Run: headless pygame with SDL's dummy video driver; simulated clock (each Clock.tick advances the game by its frame time, no real sleeping); random seed 0; keys injected as events and as key.get_pressed() state; no mouse input.
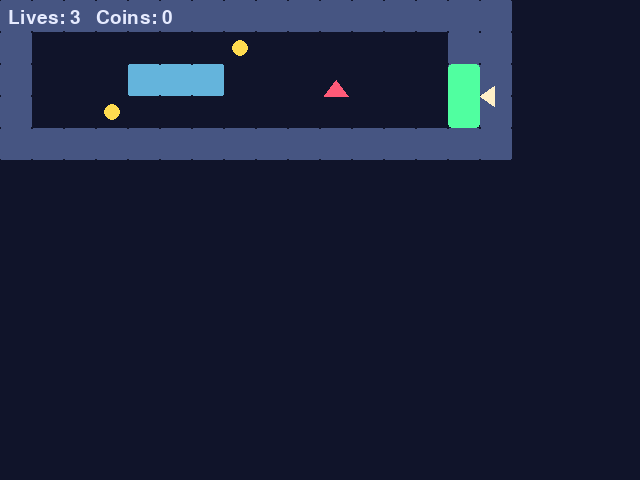
Frame 1 of 4 · flips 1–60 · no input
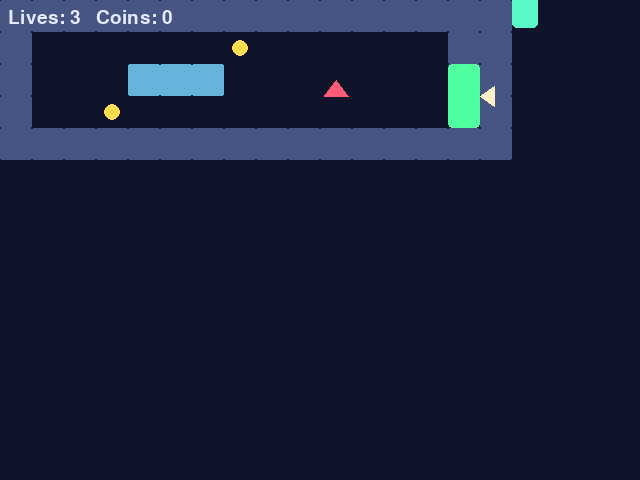
Frame 2 of 4 · flips 61–180 · tapped SPACE, RETURN · held RIGHT (→), D
Frame 3 of 4 · flips 181–300 · held DOWN (↓), S · screen same as frame 1, image omitted
Frame 4 of 4 · flips 301–420 · held LEFT (←), A, UP (↑), W · screen unchanged from frame 3, image omitted

The pygame program that drew these frames:

# game.py — Lesson 5.27: Leap Lands — coins, spikes & lives (solution)
import pygame

pygame.init()

TILE = 32
WIDTH, HEIGHT = 640, 480
screen = pygame.display.set_mode((WIDTH, HEIGHT))
pygame.display.set_caption("Leap Lands — Hazard Bloom")

clock = pygame.time.Clock()
font = pygame.font.Font(None, 28)

LEVEL = [
    "################",
    "#S     C      ##",
    "#   ===   ^   ##",
    "#  C          F#",
    "################",
]

PLAYER_W, PLAYER_H = 26, 34
MOVE_SPEED = 260
GRAVITY = 1150
JUMP_V = -400
START_LIVES = 3

SOLID = {"#", "="}


def build_level(rows: list[str]) -> tuple[list[pygame.Rect], list[pygame.Rect], list[pygame.Rect], pygame.Rect, pygame.Rect]:
    solids: list[pygame.Rect] = []
    coins: list[pygame.Rect] = []
    spikes: list[pygame.Rect] = []
    spawn = pygame.Rect(64, 200, PLAYER_W, PLAYER_H)
    flag = pygame.Rect(0, 0, TILE, TILE * 2)
    for row_i, row in enumerate(rows):
        for col_i, ch in enumerate(row):
            x, y = col_i * TILE, row_i * TILE
            if ch in SOLID:
                solids.append(pygame.Rect(x, y, TILE, TILE))
            elif ch == "C":
                coins.append(pygame.Rect(x + 8, y + 8, TILE - 16, TILE - 16))
            elif ch == "^":
                spikes.append(pygame.Rect(x + 4, y + TILE // 2, TILE - 8, TILE // 2))
            elif ch == "S":
                spawn = pygame.Rect(x, y - PLAYER_H + TILE, PLAYER_W, PLAYER_H)
            elif ch == "F":
                flag = pygame.Rect(x, y - TILE, TILE, TILE * 2)
    return solids, coins, spikes, spawn, flag


def move_and_resolve(rect: pygame.Rect, solids: list[pygame.Rect], dx: float, dy: float) -> tuple[pygame.Rect, bool]:
    on_ground = False
    rect.x += int(dx)
    for tile in solids:
        if rect.colliderect(tile):
            if dx > 0:
                rect.right = tile.left
            elif dx < 0:
                rect.left = tile.right
    rect.y += int(dy)
    for tile in solids:
        if rect.colliderect(tile):
            if dy > 0:
                rect.bottom = tile.top
                on_ground = True
            elif dy < 0:
                rect.top = tile.bottom
    return rect, on_ground


solids, coins, spikes, spawn_point, flag = build_level(LEVEL)
player = spawn_point.copy()
vel_y = 0.0
grounded = False
lives = START_LIVES
coin_count = 0
running = True


def respawn() -> None:
    global player, vel_y, grounded
    player = spawn_point.copy()
    vel_y = 0.0
    grounded = False


while running:
    dt = clock.tick(60) / 1000

    for event in pygame.event.get():
        if event.type == pygame.QUIT:
            running = False
        if event.type == pygame.KEYDOWN and event.key == pygame.K_SPACE and grounded:
            vel_y = JUMP_V
            grounded = False

    keys = pygame.key.get_pressed()
    dx = 0.0
    if keys[pygame.K_LEFT] or keys[pygame.K_a]:
        dx -= MOVE_SPEED * dt
    if keys[pygame.K_RIGHT] or keys[pygame.K_d]:
        dx += MOVE_SPEED * dt

    vel_y += GRAVITY * dt
    player, grounded = move_and_resolve(player, solids, dx, vel_y * dt)

    for spike in spikes:
        if player.colliderect(spike):
            lives -= 1
            respawn()
            break

    for coin in coins[:]:
        if player.colliderect(coin):
            coins.remove(coin)
            coin_count += 1

    if player.colliderect(flag):
        pygame.draw.rect(screen, (40, 180, 120), (0, 0, WIDTH, HEIGHT))
        msg = font.render("Flag touched! (full game in 5.29)", True, (255, 255, 255))
        screen.blit(msg, (120, HEIGHT // 2))
        pygame.display.flip()
        pygame.time.wait(800)
        running = False
        continue

    screen.fill((16, 20, 42))
    for tile in solids:
        ch = LEVEL[tile.y // TILE][tile.x // TILE]
        color = (70, 85, 130) if ch == "#" else (100, 180, 220)
        pygame.draw.rect(screen, color, tile, border_radius=2)

    for spike in spikes:
        points = [
            (spike.centerx, spike.top),
            (spike.right, spike.bottom),
            (spike.left, spike.bottom),
        ]
        pygame.draw.polygon(screen, (255, 90, 120), points)

    for coin in coins:
        pygame.draw.circle(screen, (255, 220, 80), coin.center, coin.width // 2)

    pygame.draw.rect(screen, (80, 255, 160), flag, border_radius=4)
    pygame.draw.polygon(screen, (255, 240, 200), [
        (flag.right, flag.centery),
        (flag.right + 14, flag.centery - 10),
        (flag.right + 14, flag.centery + 10),
    ])

    pygame.draw.rect(screen, (90, 250, 200), player, border_radius=5)

    hud = font.render(f"Lives: {lives}   Coins: {coin_count}", True, (230, 235, 255))
    screen.blit(hud, (8, 8))

    if lives <= 0:
        over = font.render("Game Over — close window", True, (255, 120, 120))
        screen.blit(over, (WIDTH // 2 - 140, HEIGHT // 2))
        pygame.display.flip()
        continue

    pygame.display.flip()

pygame.quit()
